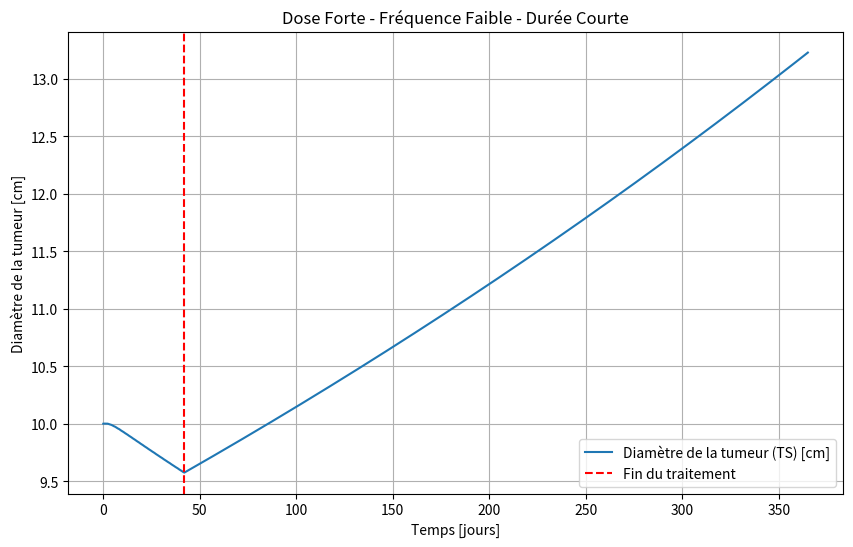
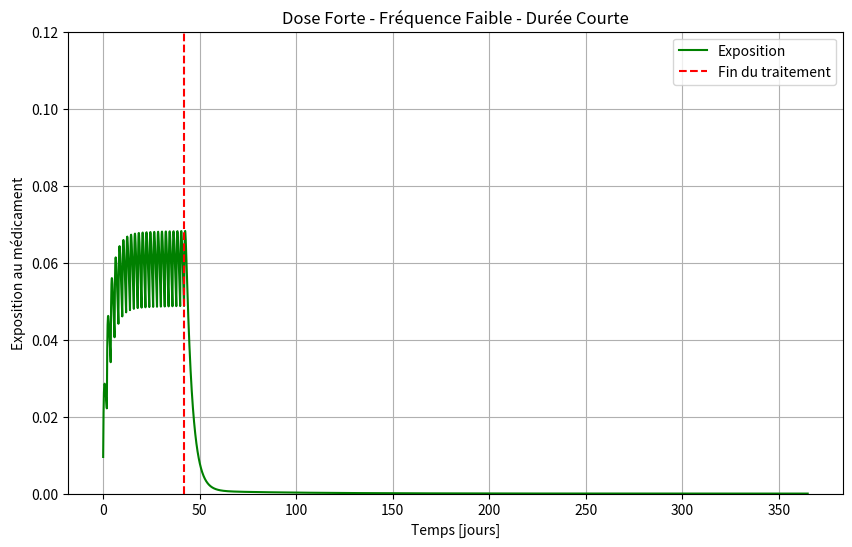

These figures' Python source, in order:
"""
Simulazione modello TGI con dosaggio orale multiplo semplice
PK a due compartimenti (orale)
PD log-kill con decadimento esponenziale della resistenza
Unità: giorni
TS = diametro del tumore [cm]
TS0 = 10 cm
Trattamento: 20 mg ogni 2 giorni per i primi 210 giorni
Simulazione totale: 365 giorni
Grafici: Tumor Diameter (TS) e Exposure (Cc)
"""

import numpy as np
from scipy.integrate import solve_ivp
import matplotlib.pyplot as plt

# -----------------------------
# 1. PARAMETRI (unità in giorni)
# -----------------------------
ka = 3.024
CL = 818.4
V1 = 2700
V2 = 774
Q = 16.512

kge = 0.001     # crescita tumorale esponenziale [1/d]
kkill = 0.1   # tasso killing farmaco [1/d]
lambda_res = 0.002 # decadimento efficacia (resistenza) [1/d]

TS0 = 10.0

# -----------------------------
# 2. DOSE E REGIME TERAPEUTICO
# -----------------------------
dose = 100
treatment_duration = 42
dose_interval = 2.0
dose_times = np.arange(0, treatment_duration+0.1, dose_interval)
sim_duration = 365

# -----------------------------
# 3. FUNZIONE ODE
# -----------------------------
def tgi_model(t, y, dose_active=True):
    A_gut, Ac, Ap, TS, timeSinceTrtStart = y
    k12 = Q / V1
    k21 = Q / V2

    dA_gut = -ka * A_gut
    dAc = ka * A_gut - k12*Ac - (CL/V1)*Ac + k21*Ap
    dAp = k12*Ac - k21*Ap

    EXPOSURE = Ac / V1

    dtimeSinceTrtStart = 1.0 if dose_active else 0.0
    K = kkill * EXPOSURE * np.exp(-lambda_res * timeSinceTrtStart) * np.exp(-0.1*TS) if dose_active else 0.0

    if TS > 1e12:
        dTS = 0
    elif TS < 0.08:
        dTS = -K * TS
    else:
        dTS = kge * TS - K * TS

    return [dA_gut, dAc, dAp, dTS, dtimeSinceTrtStart]

# -----------------------------
# 4. SIMULAZIONE STEP PER STEP CON DOSI
# -----------------------------
dt_step = 0.1
t_eval = np.arange(0, sim_duration+dt_step, dt_step)

A_gut = 0.0
Ac = 0.0
Ap = 0.0
TS = TS0
timeSinceTrtStart = 0.0

TS_list = []
EXPOSURE_list = []
t_list = []

dose_index = 0

for t in t_eval:
    if dose_index < len(dose_times) and abs(t - dose_times[dose_index]) < 1e-6:
        A_gut += dose
        dose_index += 1

    dose_active = t <= treatment_duration

    y_current = [A_gut, Ac, Ap, TS, timeSinceTrtStart]
    sol = solve_ivp(lambda t, y: tgi_model(t, y, dose_active=dose_active),
                    [0, dt_step], y_current, method='RK45', t_eval=[dt_step])
    A_gut, Ac, Ap, TS, timeSinceTrtStart = sol.y[:, -1]

    TS_list.append(TS)
    EXPOSURE_list.append(Ac / V1)
    t_list.append(t)

t_array = np.array(t_list)
TS_array = np.array(TS_list)
EXPOSURE_array = np.array(EXPOSURE_list)

# -----------------------------
# 5. GRAFICI
# -----------------------------
plt.figure(figsize=(10,6))
plt.plot(t_array, TS_array, label="Diamètre de la tumeur (TS) [cm]")
plt.axvline(x=treatment_duration, color='red', linestyle='--', label="Fin du traitement")
plt.xlabel("Temps [jours]")
plt.ylabel("Diamètre de la tumeur [cm]")
plt.title("Dose Forte - Fréquence Faible - Durée Courte")
plt.legend()
plt.grid(True)
plt.show(block=False)

plt.figure(figsize=(10,6))
plt.plot(t_array, EXPOSURE_array, label="Exposition", color='green')
plt.axvline(x=treatment_duration, color='red', linestyle='--', label="Fin du traitement")
plt.xlabel("Temps [jours]")
plt.ylabel("Exposition au médicament")
plt.ylim([0, 0.12])
plt.title("Dose Forte - Fréquence Faible - Durée Courte")
plt.legend()
plt.grid(True)
plt.show()